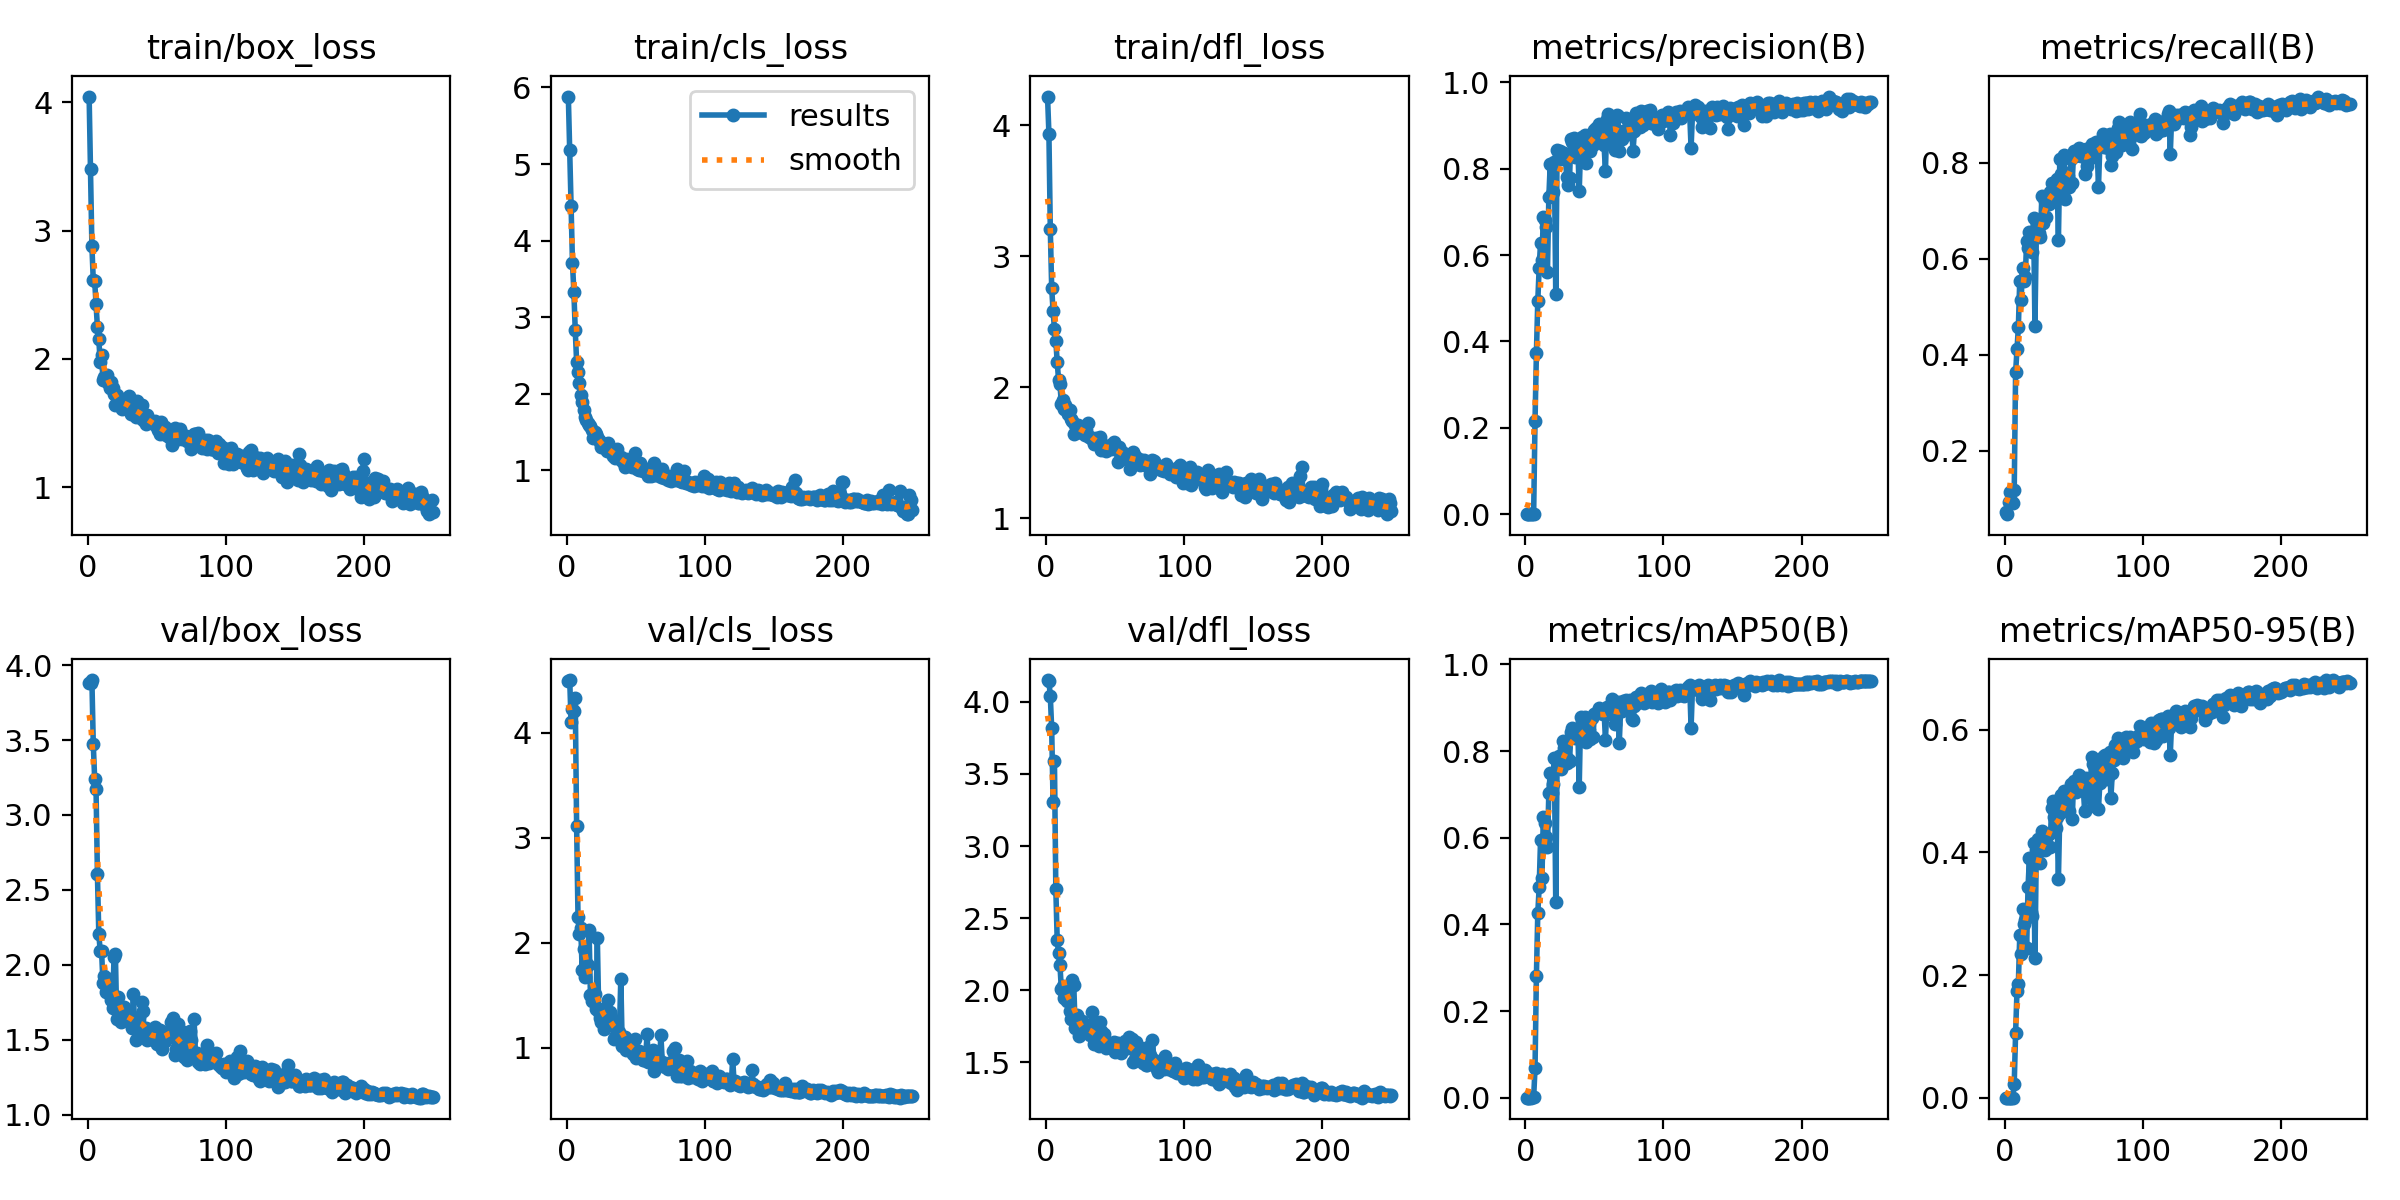

Source data for this figure (header and first rows):
epoch, time, train/box_loss, train/cls_loss, train/dfl_loss, metrics/precision(B), metrics/recall(B), metrics/mAP50(B), metrics/mAP50-95(B), val/box_loss, val/cls_loss, val/dfl_loss, lr/pg0, lr/pg1, lr/pg2
1, 13.05, 4.045, 5.881, 4.22, 0.00041, 0.07379, 0.00027, 0.0001, 3.883, 4.489, 4.152, 0.0003001, 0.0003001, 0.0003001
2, 24.06, 3.479, 5.186, 3.937, 0.00043, 0.06827, 0.00028, 0.00011, 3.879, 4.501, 4.144, 0.0006143, 0.0006143, 0.0006143
3, 34.94, 2.879, 4.447, 3.209, 0.0005, 0.09446, 0.00042, 0.00014, 3.9, 4.1, 4.042, 0.0009261, 0.0009261, 0.0009261
4, 45.75, 2.612, 3.706, 2.76, 0.00056, 0.1139, 0.00036, 0.00013, 3.472, 4.221, 3.816, 0.001235, 0.001235, 0.001235
5, 56.42, 2.609, 3.335, 2.585, 0.00048, 0.09593, 0.00079, 0.00027, 3.243, 4.207, 3.307, 0.001542, 0.001542, 0.001542
6, 66.97, 2.426, 2.832, 2.447, 0.00097, 0.09134, 0.00075, 0.00025, 3.174, 4.327, 3.593, 0.001634, 0.001634, 0.001634
7, 77.7, 2.247, 2.418, 2.358, 0.2162, 0.1185, 0.06785, 0.02289, 2.604, 3.115, 2.702, 0.001627, 0.001627, 0.001627
8, 88.35, 2.152, 2.28, 2.191, 0.3729, 0.3635, 0.2812, 0.1059, 2.206, 2.249, 2.345, 0.001621, 0.001621, 0.001621
9, 98.96, 1.979, 2.138, 2.058, 0.4937, 0.4119, 0.4255, 0.1739, 2.095, 2.088, 2.255, 0.001614, 0.001614, 0.001614
10, 109.7, 2.034, 1.99, 2.024, 0.5695, 0.4583, 0.4854, 0.1862, 2.094, 2.144, 2.172, 0.001608, 0.001608, 0.001608
11, 120.5, 1.835, 1.896, 1.873, 0.629, 0.5549, 0.5948, 0.2646, 1.88, 1.743, 2.007, 0.001601, 0.001601, 0.001601
12, 131.3, 1.862, 1.787, 1.9, 0.5888, 0.5152, 0.5068, 0.2337, 1.927, 1.943, 2.027, 0.001594, 0.001594, 0.001594
13, 142, 1.853, 1.704, 1.835, 0.6872, 0.5802, 0.6468, 0.3083, 1.82, 1.677, 1.947, 0.001588, 0.001588, 0.001588
14, 152.7, 1.878, 1.658, 1.863, 0.6801, 0.5549, 0.635, 0.2831, 1.858, 1.813, 1.974, 0.001581, 0.001581, 0.001581
15, 163.4, 1.816, 1.619, 1.827, 0.6656, 0.5626, 0.6015, 0.2901, 1.846, 1.792, 1.924, 0.001575, 0.001575, 0.001575
16, 174.3, 1.773, 1.591, 1.799, 0.5614, 0.6369, 0.5784, 0.2444, 1.905, 2.122, 2.019, 0.001568, 0.001568, 0.001568
17, 185.5, 1.823, 1.579, 1.83, 0.7335, 0.6218, 0.7035, 0.3432, 1.764, 1.502, 1.854, 0.001561, 0.001561, 0.001561
18, 196.2, 1.776, 1.522, 1.757, 0.8101, 0.6563, 0.7484, 0.3903, 1.715, 1.443, 1.801, 0.001555, 0.001555, 0.001555
19, 206.8, 1.73, 1.418, 1.74, 0.7417, 0.627, 0.704, 0.3021, 2.049, 1.501, 2.071, 0.001548, 0.001548, 0.001548
20, 217.7, 1.644, 1.501, 1.648, 0.7464, 0.6152, 0.7243, 0.2969, 2.075, 1.511, 2.038, 0.001542, 0.001542, 0.001542
21, 228.3, 1.72, 1.476, 1.715, 0.8156, 0.6859, 0.7849, 0.4154, 1.636, 1.367, 1.738, 0.001535, 0.001535, 0.001535
22, 239, 1.675, 1.43, 1.695, 0.5109, 0.4606, 0.451, 0.2272, 1.785, 2.046, 1.826, 0.001528, 0.001528, 0.001528
23, 249.7, 1.682, 1.393, 1.713, 0.8431, 0.6535, 0.7776, 0.4043, 1.696, 1.346, 1.775, 0.001522, 0.001522, 0.001522
24, 260.3, 1.657, 1.367, 1.691, 0.8331, 0.6643, 0.7878, 0.4215, 1.616, 1.287, 1.684, 0.001515, 0.001515, 0.001515
25, 270.9, 1.607, 1.312, 1.656, 0.8416, 0.6531, 0.7723, 0.4147, 1.641, 1.247, 1.734, 0.001509, 0.001509, 0.001509
26, 281.7, 1.65, 1.303, 1.649, 0.8218, 0.645, 0.758, 0.3823, 1.722, 1.369, 1.786, 0.001502, 0.001502, 0.001502
27, 292.3, 1.659, 1.341, 1.676, 0.825, 0.7319, 0.8232, 0.4345, 1.639, 1.18, 1.717, 0.001495, 0.001495, 0.001495
28, 302.9, 1.66, 1.293, 1.64, 0.8362, 0.6758, 0.8079, 0.4235, 1.631, 1.245, 1.716, 0.001489, 0.001489, 0.001489
29, 313.5, 1.662, 1.252, 1.673, 0.8216, 0.7215, 0.8087, 0.4039, 1.68, 1.225, 1.709, 0.001482, 0.001482, 0.001482
30, 324.1, 1.712, 1.358, 1.728, 0.7811, 0.6879, 0.7733, 0.407, 1.639, 1.461, 1.729, 0.001476, 0.001476, 0.001476
31, 334.7, 1.57, 1.258, 1.623, 0.761, 0.7219, 0.7814, 0.4092, 1.64, 1.342, 1.739, 0.001469, 0.001469, 0.001469
32, 345.2, 1.584, 1.236, 1.622, 0.7792, 0.7137, 0.7777, 0.4303, 1.582, 1.294, 1.689, 0.001462, 0.001462, 0.001462
33, 355.8, 1.602, 1.194, 1.604, 0.8675, 0.7399, 0.8445, 0.4096, 1.807, 1.223, 1.848, 0.001456, 0.001456, 0.001456
34, 366.3, 1.598, 1.221, 1.6, 0.8625, 0.7587, 0.854, 0.472, 1.586, 1.082, 1.694, 0.001449, 0.001449, 0.001449
35, 377, 1.546, 1.157, 1.571, 0.8701, 0.7421, 0.8451, 0.4835, 1.501, 1.105, 1.625, 0.001443, 0.001443, 0.001443
36, 387.5, 1.676, 1.286, 1.614, 0.8276, 0.7241, 0.8289, 0.4583, 1.57, 1.125, 1.652, 0.001436, 0.001436, 0.001436
37, 398.1, 1.549, 1.174, 1.587, 0.836, 0.7394, 0.8411, 0.4399, 1.651, 1.096, 1.694, 0.001429, 0.001429, 0.001429
38, 408.8, 1.556, 1.17, 1.577, 0.852, 0.766, 0.8498, 0.4577, 1.537, 1.156, 1.616, 0.001423, 0.001423, 0.001423
39, 419.4, 1.645, 1.17, 1.625, 0.7471, 0.6403, 0.7166, 0.3564, 1.749, 1.661, 1.78, 0.001416, 0.001416, 0.001416
40, 430.1, 1.521, 1.117, 1.523, 0.85, 0.8073, 0.8783, 0.4651, 1.691, 1.021, 1.716, 0.00141, 0.00141, 0.00141
41, 440.6, 1.559, 1.092, 1.551, 0.8724, 0.7773, 0.8671, 0.4937, 1.535, 1.025, 1.627, 0.001403, 0.001403, 0.001403
42, 451.2, 1.492, 1.044, 1.539, 0.8621, 0.7375, 0.8408, 0.4707, 1.582, 1.104, 1.697, 0.001396, 0.001396, 0.001396
43, 461.7, 1.562, 1.156, 1.518, 0.8771, 0.8169, 0.8791, 0.4999, 1.5, 0.977, 1.601, 0.00139, 0.00139, 0.00139
44, 472.3, 1.505, 1.074, 1.529, 0.8141, 0.7239, 0.8197, 0.4688, 1.549, 1.066, 1.615, 0.001383, 0.001383, 0.001383
45, 483.2, 1.518, 1.098, 1.548, 0.8566, 0.7787, 0.8622, 0.4971, 1.506, 0.9768, 1.609, 0.001377, 0.001377, 0.001377
46, 493.9, 1.509, 1.105, 1.559, 0.8779, 0.7721, 0.8492, 0.4984, 1.512, 0.9894, 1.616, 0.00137, 0.00137, 0.00137
47, 504.6, 1.5, 1.042, 1.534, 0.8417, 0.7488, 0.8277, 0.4684, 1.541, 1.068, 1.624, 0.001363, 0.001363, 0.001363
48, 515.2, 1.494, 1.085, 1.543, 0.8619, 0.8085, 0.877, 0.5125, 1.507, 0.9471, 1.607, 0.001357, 0.001357, 0.001357
49, 525.8, 1.52, 1.222, 1.58, 0.8548, 0.7588, 0.833, 0.454, 1.585, 1.089, 1.64, 0.00135, 0.00135, 0.00135
50, 536.3, 1.469, 1.071, 1.54, 0.8886, 0.824, 0.8862, 0.517, 1.471, 0.9032, 1.57, 0.001344, 0.001344, 0.001344
51, 546.8, 1.444, 1.02, 1.52, 0.8939, 0.8145, 0.887, 0.5073, 1.523, 0.943, 1.618, 0.001337, 0.001337, 0.001337
52, 557.4, 1.412, 1.004, 1.432, 0.8693, 0.8174, 0.8876, 0.4988, 1.563, 0.969, 1.635, 0.00133, 0.00133, 0.00133
53, 567.9, 1.507, 1.092, 1.542, 0.9039, 0.8171, 0.8998, 0.5169, 1.543, 0.93, 1.62, 0.001324, 0.001324, 0.001324
54, 578.6, 1.468, 1, 1.495, 0.8863, 0.8303, 0.891, 0.527, 1.442, 0.9233, 1.561, 0.001317, 0.001317, 0.001317
55, 589.1, 1.449, 0.9943, 1.505, 0.8884, 0.814, 0.8875, 0.5203, 1.536, 0.8853, 1.619, 0.001311, 0.001311, 0.001311
56, 599.7, 1.47, 1.018, 1.5, 0.8651, 0.8195, 0.8865, 0.5176, 1.495, 0.8821, 1.592, 0.001304, 0.001304, 0.001304
57, 610.3, 1.41, 1.012, 1.492, 0.854, 0.8277, 0.892, 0.5037, 1.525, 0.9186, 1.646, 0.001297, 0.001297, 0.001297
58, 620.9, 1.408, 1.023, 1.475, 0.7939, 0.7776, 0.826, 0.4684, 1.522, 1.13, 1.612, 0.001291, 0.001291, 0.001291
59, 631.5, 1.389, 0.926, 1.448, 0.9158, 0.8284, 0.9007, 0.5218, 1.532, 0.8686, 1.601, 0.001284, 0.001284, 0.001284
60, 642.1, 1.434, 0.9672, 1.487, 0.926, 0.7931, 0.8976, 0.4976, 1.619, 0.9457, 1.676, 0.001278, 0.001278, 0.001278
... 190 more rows
